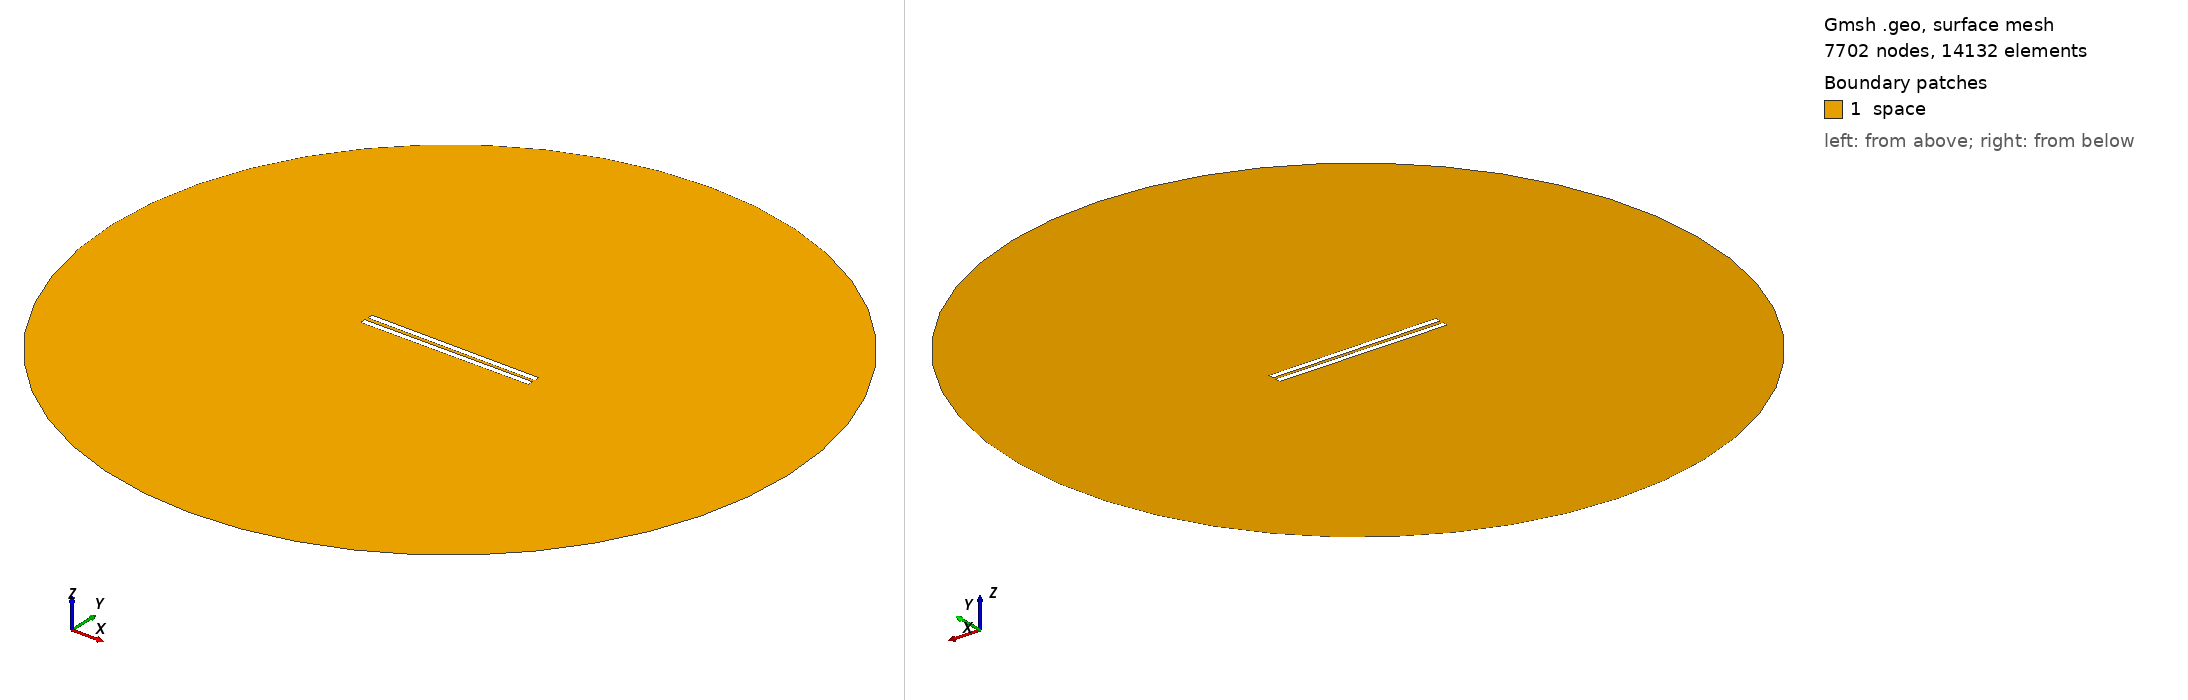

Gmsh geometry script, surface-meshed: 7702 nodes, 14132 surface elements. Boundary patches (legend numbers): 1 space. Left view from above one corner, right view from below the opposite corner. Legend entries are the model's physical surfaces. The drawing asked Gmsh for element sizes between 1% and 20% of the model's largest extent; the script's own settings can give other sizes.

=== 447.geo (drawn) ===
// Set the geometry kernel
SetFactory("OpenCASCADE");

//---------------------------------------
// Rectangles
//---------------------------------------

// Rectangle 1 (top)
Point(1) = {-49.67777777777778, 0.9722222222222222, 0, 1.0};
Point(2) = {49.67777777777778, 0.9722222222222222, 0, 1.0};
Point(3) = {49.67777777777778, 4.3277777777777775, 0, 1.0};
Point(4) = {-49.67777777777778, 4.3277777777777775, 0, 1.0};

Line(1) = {1, 2};
Line(2) = {2, 3};
Line(3) = {3, 4};
Line(4) = {4, 1};

Line Loop(1) = {1, 2, 3, 4};
Plane Surface(1) = {1};

Rotate { {0, 0, 1}, {0,  0.9722222222222222,  0}, -0.006 } {
  Surface{1};
}

// Rectangle 2 (bottom)
Point(5) = {-49.67777777777778, -0.9722222222222222, 0, 1.0};
Point(6) = {49.67777777777778, -0.9722222222222222, 0, 1.0};
Point(7) = {49.67777777777778, -4.3277777777777775, 0, 1.0};
Point(8) = {-49.67777777777778, -4.3277777777777775, 0, 1.0};

Line(5) = {5, 6};
Line(6) = {6, 7};
Line(7) = {7, 8};
Line(8) = {8, 5};

Line Loop(2) = {5, 6, 7, 8};
Plane Surface(2) = {2}; 


//---------------------------------------
// Circle
//---------------------------------------

// Define points
Point(9) = {0, 0, 0};        // Center
Point(10) = {200, 0, 0};     // Start point
Point(11) = {0, 200, 0};     // 90 degrees
Point(12) = {-200, 0, 0};    // 180 degrees
Point(13) = {0, -200, 0};    // 270 degrees

// Define circle arcs (each needs start, center, end)
Circle(9) = {10, 9, 11};
Circle(10) = {11, 9, 12};
Circle(11) = {12, 9, 13};
Circle(12) = {13, 9, 10};

// Define curve loop and surface if needed
Curve Loop(3) = {9, 10, 11, 12};
Surface(3) = {3};

//---------------------------------------
// Define Physical Groups
//---------------------------------------                

//--- Physical Curves
// Physical groups for boundaries
Physical Line("force_segment", 10) = {1};
Physical Line("upper_plate", 11) = {2, 3, 4};
Physical Line("lower_plate", 12) = {5, 6, 7, 8};
Physical Line("boundary", 20) = {9, 10, 11, 12};

// Subtract Rectangles from Circle
BooleanDifference{ Surface{3}; Delete; }{ Surface{1}; Surface{2}; Delete; }
//--- Physical Surfaces
Physical Surface("space", 30) = {3};


//---------------------------------------
// Fine mesh near the plates
//--------------------------------------- 

// Define a distance field for mesh refinement
Field[1] = Distance;
Field[1].CurvesList = {1, 2, 3, 4, 5, 6, 7, 8};  // Rectangle curves
Field[1].NumPointsPerCurve = 200;

c = 0.3;
// Define threshold field to control mesh size based on distance to attractor
Field[2] = Threshold;
Field[2].IField = 1;
Field[2].LcMin = c; // Minimum element size near the attractor
Field[2].LcMax = 100*c;  // Maximum element size away from the attractor
Field[2].DistMin = 0.01;
Field[2].DistMax = 40;

Background Field = 2;

//---------------------------------------
// 6. Generate the Mesh
//---------------------------------------
Mesh 2;  // 2D mesh generation
